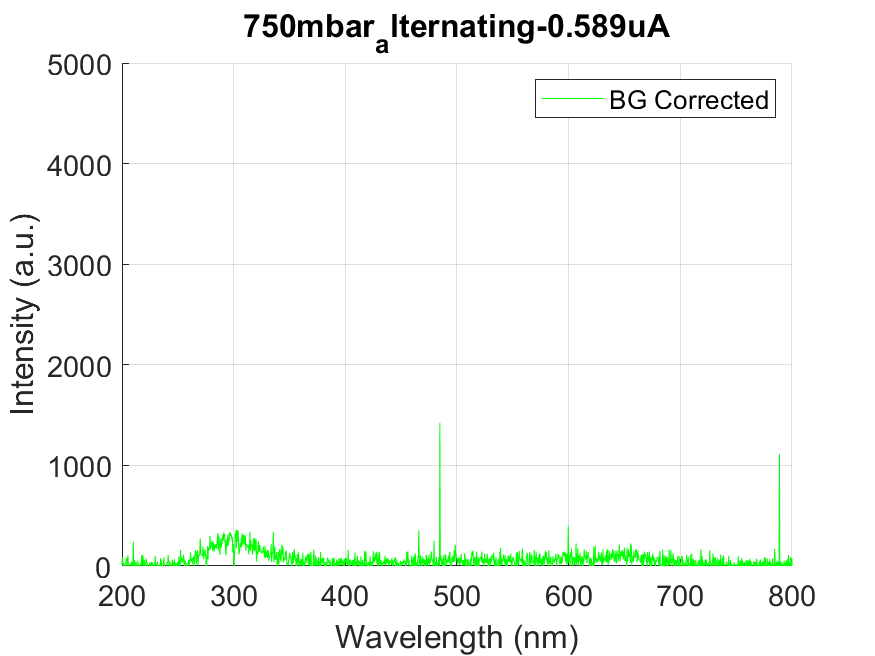

The data file committed next to this chart (first rows):
wavelength, intensity
178.8, 30.04
179.1, 30.04
179.5, 30.04
179.9, 3.51
180.3, -8.972
180.7, -131.8
181, 81.92
181.4, 41.74
181.8, 60.85
182.2, 31.99
182.6, -33.94
182.9, 23.02
183.3, 18.34
183.7, -111.2
184.1, 18.34
184.4, -20.29
184.8, -26.52
185.2, -22.24
185.6, 80.75
186, -75.28
186.3, -14.04
186.7, -32.38
187.1, 24.96
187.5, 0.39
187.9, 19.89
188.2, 47.59
188.6, -30.82
189, -20.67
189.4, 39.4
189.8, 70.22
190.1, 27.31
190.5, 35.89
190.9, 72.56
191.3, -138.5
191.7, -30.04
192, -55.39
192.4, -41.35
192.8, -41.74
193.2, 13.65
193.5, 33.55
193.9, 78.41
194.3, -48.76
194.7, -37.84
195.1, -65.54
195.4, -21.45
195.8, -5.85
196.2, 60.07
196.6, 17.16
196.9, -40.57
197.3, 14.04
197.7, 15.21
198.1, 33.16
198.4, 7.412
198.8, 65.14
199.2, -15.61
199.6, -102.6
200, 30.82
200.3, 90.5
200.7, 57.34
201.1, -4.678
... 1,988 more rows
